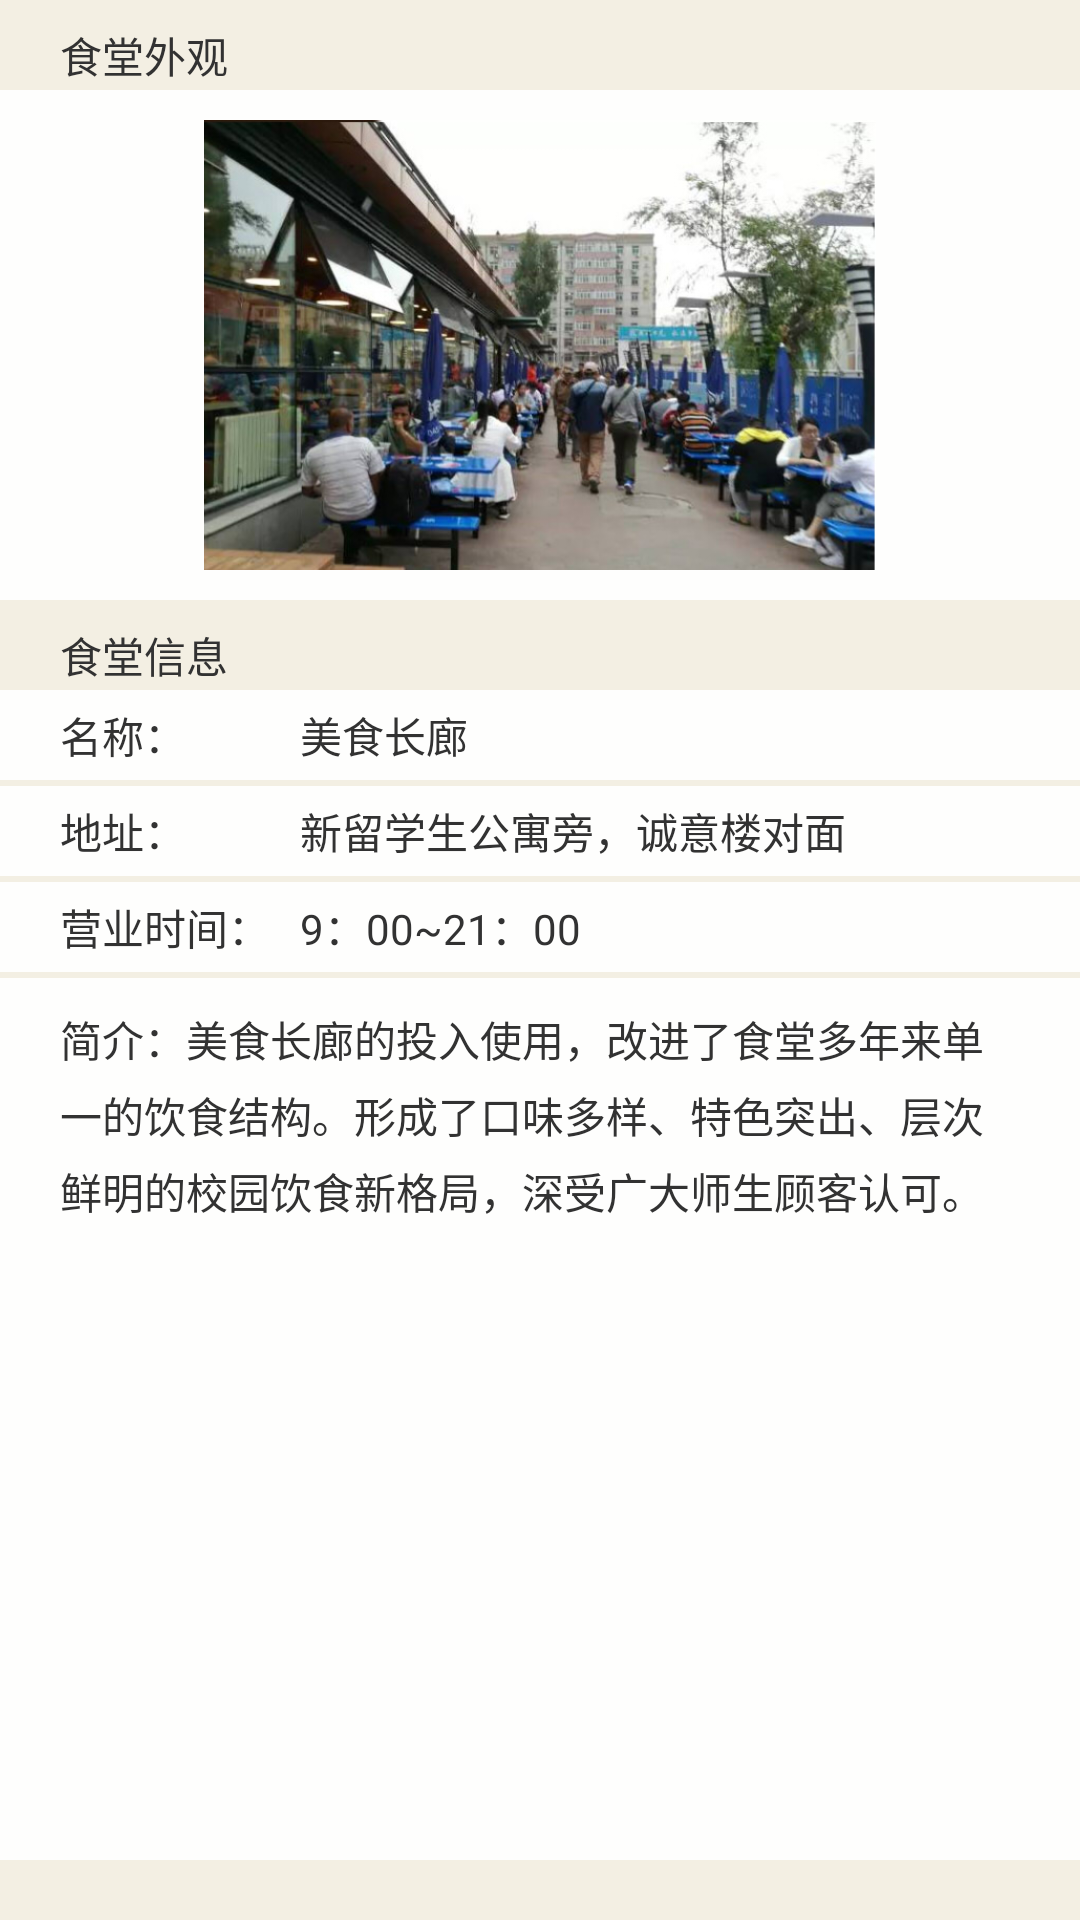

Produce the Android XML layout that renders to this screen, including the resource entries it uses.
<!-- AndroidManifest.xml: application theme AppTheme -->
<!-- res/layout/activity_lookthroughdetail3.xml -->
<RelativeLayout xmlns:android="http://schemas.android.com/apk/res/android"
    xmlns:tools="http://schemas.android.com/tools"
    android:layout_width="match_parent"
    android:layout_height="match_parent"
    android:background="#FFF3EFE3"
    tools:context=".Lookthroughdetail" >

    <LinearLayout
        android:layout_width="match_parent"
        android:layout_height="match_parent"
        android:orientation="vertical" >

        <TextView
            android:id="@+id/TextView05"
            android:layout_width="match_parent"
            android:layout_height="30dp"
            android:layout_marginLeft="20dp"
            android:paddingTop="8dp"
            android:text="食堂外观" />

        <LinearLayout
            android:background="#F0FFFFFF"
            android:layout_width="match_parent"
            android:layout_height="170dp" >

            <ImageView
                android:id="@+id/imageView1"
                android:layout_width="wrap_content"
                android:layout_height="150dp"
                android:layout_marginTop="10dp"
                android:src="@drawable/heidian" />

        </LinearLayout>

        <TextView
            android:id="@+id/textView1"
            android:layout_width="match_parent"
            android:layout_height="30dp"
            android:paddingTop="8dp"
            android:layout_marginLeft="20dp"
            android:text="食堂信息" />

        <LinearLayout
            android:layout_width="match_parent"
            android:layout_height="30dp"
            android:background="#F0FFFFFF" >

            <TextView
                android:id="@+id/TextView02"
                android:layout_width="80dp"
                android:layout_height="wrap_content"
                android:layout_gravity="center"
                android:layout_marginLeft="20dp"
                android:text="名称：" />

            <TextView
                android:id="@+id/TextView01"
                android:layout_width="wrap_content"
                android:layout_height="wrap_content"
                android:layout_gravity="center"
                android:text="美食长廊" />
        </LinearLayout>

        <TextView
            android:id="@+id/textView2"
            android:layout_width="match_parent"
            android:background="#FFF3EFE3"
            android:layout_height="2dp" />

        <LinearLayout
            android:layout_width="match_parent"
            android:layout_height="30dp"
            android:background="#F0FFFFFF" >

            <TextView
                android:id="@+id/textView4"
                android:layout_width="80dp"
                android:layout_height="wrap_content"
                android:layout_gravity="center"
                android:layout_marginLeft="20dp"
                android:text="地址：" />

            <TextView
                android:id="@+id/textView5"
                android:layout_width="wrap_content"
                android:layout_height="wrap_content"
                android:layout_gravity="center"
                android:text="新留学生公寓旁，诚意楼对面" />

        </LinearLayout>

        <TextView
            android:id="@+id/textView3"
            android:layout_width="match_parent"
            android:background="#FFF3EFE3"
            android:layout_height="2dp" />

        <LinearLayout
            android:layout_width="match_parent"
            android:layout_height="30dp"
            android:background="#F0FFFFFF" >

            <TextView
                android:id="@+id/TextView04"
                android:layout_width="80dp"
                android:layout_height="wrap_content"
                android:layout_gravity="center"
                android:layout_marginLeft="20dp"
                android:text="营业时间：" />

            <TextView
                android:id="@+id/textView7"
                android:layout_width="wrap_content"
                android:layout_height="wrap_content"
                android:layout_gravity="center"
                android:text="9：00~21：00" />
        </LinearLayout>

        <TextView
            android:id="@+id/textView6"
            android:layout_width="match_parent"
            android:background="#FFF3EFE3"
            android:layout_height="2dp" />

        <LinearLayout
            android:layout_width="match_parent"
            android:layout_height="match_parent"
            android:layout_marginBottom="20dp"
            android:background="#F0FFFFFF"
            android:orientation="vertical" >

            <TextView
                android:id="@+id/TextView03"
                android:lineSpacingExtra="5dp"
                android:layout_width="wrap_content"
                android:layout_height="wrap_content"
                android:layout_marginTop="10dp"
                android:layout_marginBottom="10dp"
                android:layout_marginLeft="20dp"
                android:layout_marginRight="20dp"
                android:text="简介：美食长廊的投入使用，改进了食堂多年来单一的饮食结构。形成了口味多样、特色突出、层次鲜明的校园饮食新格局，深受广大师生顾客认可。" />

        </LinearLayout>

    </LinearLayout>

</RelativeLayout>
<!-- resources referenced by this layout -->
<resources>
  <!-- drawable heidian: jpg bitmap (drawable-hdpi, 107426 bytes) -->
  <style name="AppTheme" parent="AppBaseTheme">
          
      </style>
  <style name="AppBaseTheme" parent="android:Theme.Light">
          
      </style>
</resources>
